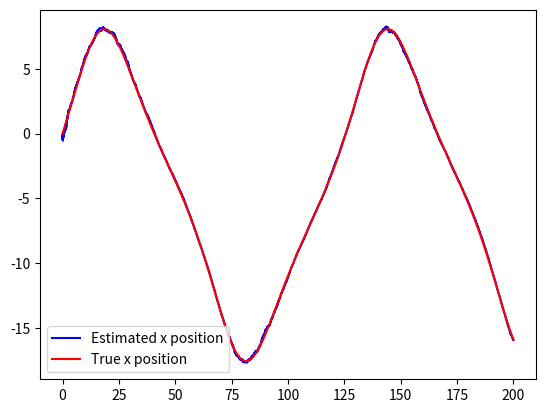
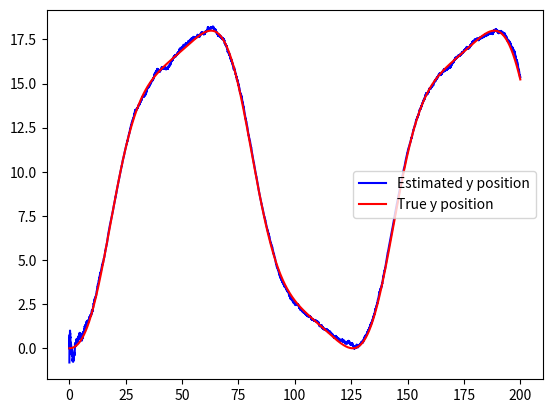
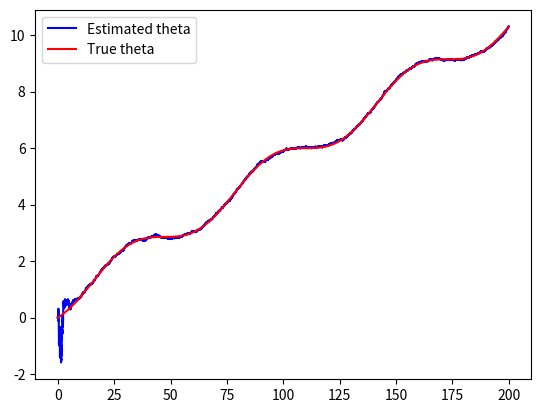
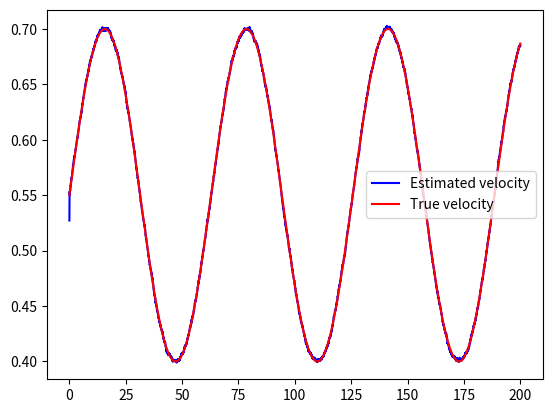
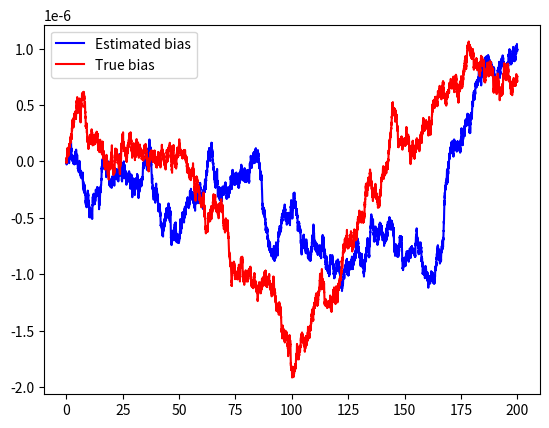
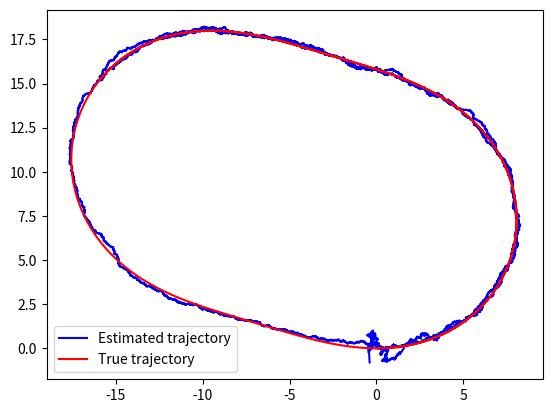
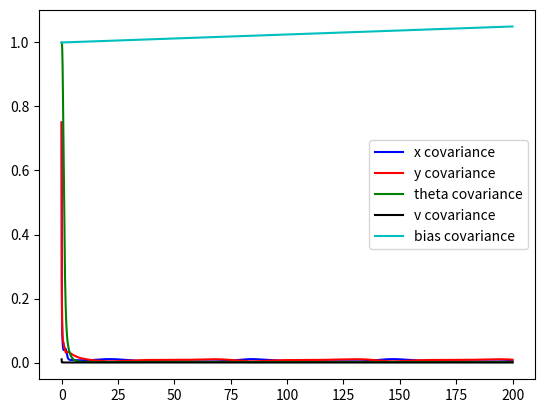

Source code (Python) for these figures, in order:
import numpy as np
import matplotlib.pyplot as plt
import math

class problem_set3:

       
    def __init__(self):
        np.random.seed(1)
        self.dt = 0.01
        self.time = np.arange(0,200,self.dt)
        
        self.sigma_b = 1E-6 # bias covariance for acceleration
        self.sigma_z = 2.5E-3 # noise covariance for acceleration
        self.sigma_p = 3 # GPS noise covariance 
        self.sigma_w = 2.5E-3 # noise covariance for gyroscope
        self.sigma_enc = 1E-2 #noise covariane for linear velocity (encoder)

        self.x = 0.0 #True x position
        self.y = 0.0 #True y position
        self.v = 0.0 #True forward velocity
        self.w = 0.0 # True angular velocity
        self.a = 0.0 # True acceleration
        self.b = 0.0 # Bias for acceleration measurements
        self.a_ = 0.0 # Acceleration measurement
        
        self.x_gps = 0.0 # GPS measurements
        self.y_gps = 0.0 
        self.v_enc = 0.0 # Wheel encoder measurements
        self.w_gyro = 0.0 # Gyroscope measurements

        self.theta = 0.0 # Heading angle
        # STATE VECTOR
        self.xhat = np.array([[0.0],[0.0],[0.0],[0.0],[0.0]])# state vector (x, y, theta, velocity, bias)
        
        self.P = np.eye(5) #state covariance matrix
        self.Q = np.eye(5)*0.1*self.sigma_z # Process noise matrix
        self.C = np.array([[1, 0, 0, 0, 0],
                    [0, 1, 0, 0, 0],
                    [0, 0, 0, 1, 0]]) # Measurement matrix
        self.R = np.diag([self.sigma_p, self.sigma_p, self.sigma_enc]) # Measurement covariance matrix
        
        self.v_last = 0.0

        self.results = [[],[],[],[],[],[],[],[],[],[],[],[],[],[],[],[]] #do not change this variable. You can use it to plot some data.
        
        for t in self.time: # control loop
            self.true_states(t)
            self.measurements_model()
            self.estimated_states_prediction()
            self.estimated_states_correction()

            self.save_results(t)

    
    def save_results(self,t):
        self.results[0].append(t)
        self.results[1].append(self.x)
        self.results[2].append(self.xhat[0,0])
        self.results[3].append(self.y)
        self.results[4].append(self.xhat[1,0])
        self.results[5].append(self.theta)
        self.results[6].append(self.xhat[2,0])
        self.results[7].append(self.v)
        self.results[8].append(self.xhat[3,0])
        self.results[9].append(self.b)
        self.results[10].append(self.xhat[4,0])
        
        Pdiag = self.P.diagonal() # state covariance
        self.results[11].append(Pdiag[0])
        self.results[12].append(Pdiag[1])
        self.results[13].append(Pdiag[2])
        self.results[14].append(Pdiag[3])
        self.results[15].append(Pdiag[4])
        
    
    def true_states(self, t):
        v_left = 0.5 + 0.1*np.sin(0.1*t) # True left-wheels speed
        v_right = 0.6 + 0.2*np.sin(0.1*t) # True right-wheels speed

        self.v = (v_right+v_left)/2 # True forward velocity
        self.w = (v_right-v_left)/(2) # True angular velocity
        self.a = (self.v-self.v_last)/self.dt # True acceleration
        self.theta = self.theta + self.dt*self.w # True heading angle
    
        R_bi = np.array([[math.cos(self.theta), -math.sin(self.theta)],
                        [math.sin(self.theta), math.cos(self.theta)]])
    
        v_i = np.matmul(R_bi, np.array([[self.v],[0]])) # Velocity in the inertial frame
        vx = v_i[0,0]
        vy = v_i[1,0]
        self.x = self.x + self.dt*vx # True position x
        self.y = self.y + self.dt*vy # True position y
        self.v_last = self.v
    
                  
    def measurements_model(self): # In practice, you don't need to do this, as you measure your variables with sensors
        # Acceleration measurements
        noise = np.random.randn(1,1).item()*self.sigma_z # noise
        bdot = np.random.randn(1,1).item()*self.sigma_b
        self.b = self.b + bdot*self.dt 
        self.a_ = self.a + self.b + noise # Acceleration measurements
        # GPS measurements
        self.x_gps = self.x + np.random.randn(1,1).item()*self.sigma_p
        self.y_gps = self.y + np.random.randn(1,1).item()*self.sigma_p
        # Gyro measurements
        self.w_gyro = self.w + np.random.randn(1,1).item()*self.sigma_w
   
        # Encoder measurements (forward velocity)
        self.v_enc = self.v + np.random.randn(1,1).item()*self.sigma_enc

    def estimated_states_prediction(self):
        
        # EKF Prediction step
        v = self.xhat[3, 0]
        theta = self.xhat[2, 0]
        b = self.xhat[4, 0]
        # Your dot variables here. Remember your state vector xhat (x, y, theta, v, bias)
        xdot = v*np.cos(theta) # ..
        ydot = v*np.sin(theta) # ..
        theta_dot = self.w_gyro # .. 
        vdot = self.a_ - b # ..
        bdot = np.random.randn(1,1).item()*self.sigma_b # ..
        
        # Euler integration to compute your state vector xhat
        self.xhat += np.array([[xdot, ydot, theta_dot, vdot, bdot]]).transpose() * self.dt

        # Your code here
        # Transition matrix
        A = np.array([  [0, 0, -v*np.sin(theta), np.cos(theta), 0],
                        [0, 0, v*np.cos(theta), np.sin(theta), 0],
                        [0, 0, 0, 0, 0],
                        [0, 0, 0, 0, 0],
                        [0, 0, 0, 0, 0]]) # ..

        # Integrate state covariance matrix
        pdot = A @ self.P + self.P @ A.transpose() + self.Q # .. 
        self.P = self.P + pdot*self.dt # ..

        
    def estimated_states_correction(self):
        # correction step
        
        # These variables are already defined: self.C, self.P, self.R
        z = np.array([[self.x_gps],[self.y_gps],[self.v_enc]]) # measurements for correction
        
        # Compute Kalman filter gain
        # Your code here

        H = self.C
        S = H @ self.P @ H.transpose() + self.R
        L = self.P @ H.transpose() @ np.linalg.inv(S) # Kalman gain
        #Perform xhat correction    xhat = xhat + L@(z-H@xhat)
        self.xhat = self.xhat + L @ (z - (H @ self.xhat)) # .. uncomment
        
        #propagate error covariance approximation P = (np.eye(16,16)-L@H)@P
        
        self.P = self.P -L@S@L.transpose() # ..
        


    
if __name__ == '__main__':
    problem = problem_set3()
    plt.figure (1)
    plt.plot(problem.results[0], problem.results[2],'b')
    plt.plot(problem.results[0], problem.results[1],'r')
    plt.legend(["Estimated x position", "True x position"])
    
    plt.figure (2)
    plt.plot(problem.results[0], problem.results[4],'b')
    plt.plot(problem.results[0], problem.results[3],'r')
    plt.legend(["Estimated y position", "True y position"])
    
    plt.figure (3)
    plt.plot(problem.results[0], problem.results[6],'b')
    plt.plot(problem.results[0], problem.results[5],'r')
    plt.legend(["Estimated theta", "True theta"])

    plt.figure (4)
    plt.plot(problem.results[0], problem.results[8],'b')
    plt.plot(problem.results[0], problem.results[7],'r')
    plt.legend(["Estimated velocity", "True velocity"])

    plt.figure (5)
    plt.plot(problem.results[0], problem.results[10],'b')
    plt.plot(problem.results[0], problem.results[9],'r')
    plt.legend(["Estimated bias", "True bias"])

    plt.figure (6)
    plt.plot(problem.results[2], problem.results[4],'b')
    plt.plot(problem.results[1], problem.results[3],'r')
    plt.legend(["Estimated trajectory", "True trajectory"])


    plt.figure (7)
    plt.plot(problem.results[0], problem.results[11],'b')
    plt.plot(problem.results[0], problem.results[12],'r')
    plt.plot(problem.results[0], problem.results[13],'g')
    plt.plot(problem.results[0], problem.results[14],'k')
    plt.plot(problem.results[0], problem.results[15],'c')
    plt.legend(["x covariance", "y covariance", "theta covariance", "v covariance", "bias covariance"])

    plt.show()
